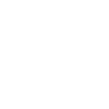
t = 0.00 s
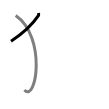
t = 1.50 s
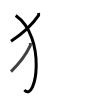
t = 2.75 s
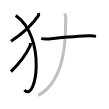
t = 4.25 s
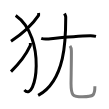
t = 5.50 s
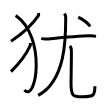
t = 7.00 s

The animated SVG that drew these frames (rendered in a browser with its animation timeline set to each time). Animation: 7 SMIL elements (animate=7); one cycle of 7.00 s.

<svg width="109px" height="109px" viewBox="0 0 px 109px" xmlns="http://www.w3.org/2000/svg" xmlns:xlink="http://www.w3.org/1999/xlink" xml:space="preserve" version="1.1"  baseProfile="full">
<path d="M38.54,13c0.07,0.67,0.34,1.96-0.15,2.68C32.23,24.86,25.97,31.36,11,41.29" style="fill:none;stroke:black;stroke-width:3;opacity:0">
  <animate attributeType="CSS" attributeName="opacity" from="0" to="1" begin="0s" dur="1s" repeatCount="0" fill="freeze" />
</path>
<path d="M15.69,15.5C47,37.25,36.19,103.25,24.41,90.1" style="fill:none;stroke:black;stroke-width:3;opacity:0">
  <animate attributeType="CSS" attributeName="opacity" from="0" to="1" begin="1s" dur="1s" repeatCount="0" fill="freeze" />
</path>
<path d="M30.33,43c0.05,0.67,0.23,1.97-0.1,2.7C25.9,54.97,21.5,61.52,11,71.54" style="fill:none;stroke:black;stroke-width:3;opacity:0">
  <animate attributeType="CSS" attributeName="opacity" from="0" to="1" begin="2s" dur="1s" repeatCount="0" fill="freeze" />
</path>
<path d="M41.25,38.42c1.67,0.6,4.73,0.76,6.39,0.6c11.87-1.2,29.61-3.02,42.53-3.24c2.78-0.05,4.44,0.28,5.83,0.58" style="fill:none;stroke:black;stroke-width:3;opacity:0">
  <animate attributeType="CSS" attributeName="opacity" from="0" to="1" begin="3s" dur="1s" repeatCount="0" fill="freeze" />
</path>
<path d="M64.54,13.5c0.71,1.5,1.18,2.25,1.18,3.72c0,19.06,0.53,63.03-27.56,78.2" style="fill:none;stroke:black;stroke-width:3;opacity:0">
  <animate attributeType="CSS" attributeName="opacity" from="0" to="1" begin="4s" dur="1s" repeatCount="0" fill="freeze" />
</path>
<path d="M69.98,45.87c1.02,1.38,1.37,2.82,1.4,4.81c0.13,8.89-0.34,27.03-0.34,33.07c0,11.75,1.46,13.02,11.53,13.02c11.18,0,12.32-1.27,12.32-10.41" style="fill:none;stroke:black;stroke-width:3;opacity:0">
  <animate attributeType="CSS" attributeName="opacity" from="0" to="1" begin="5s" dur="1s" repeatCount="0" fill="freeze" />
</path>
<path d="M78.25,17.25C82.4,18.88,88.96,23.96,90,26.5" style="fill:none;stroke:black;stroke-width:3;opacity:0">
  <animate attributeType="CSS" attributeName="opacity" from="0" to="1" begin="6s" dur="1s" repeatCount="0" fill="freeze" />
</path>
</svg>
